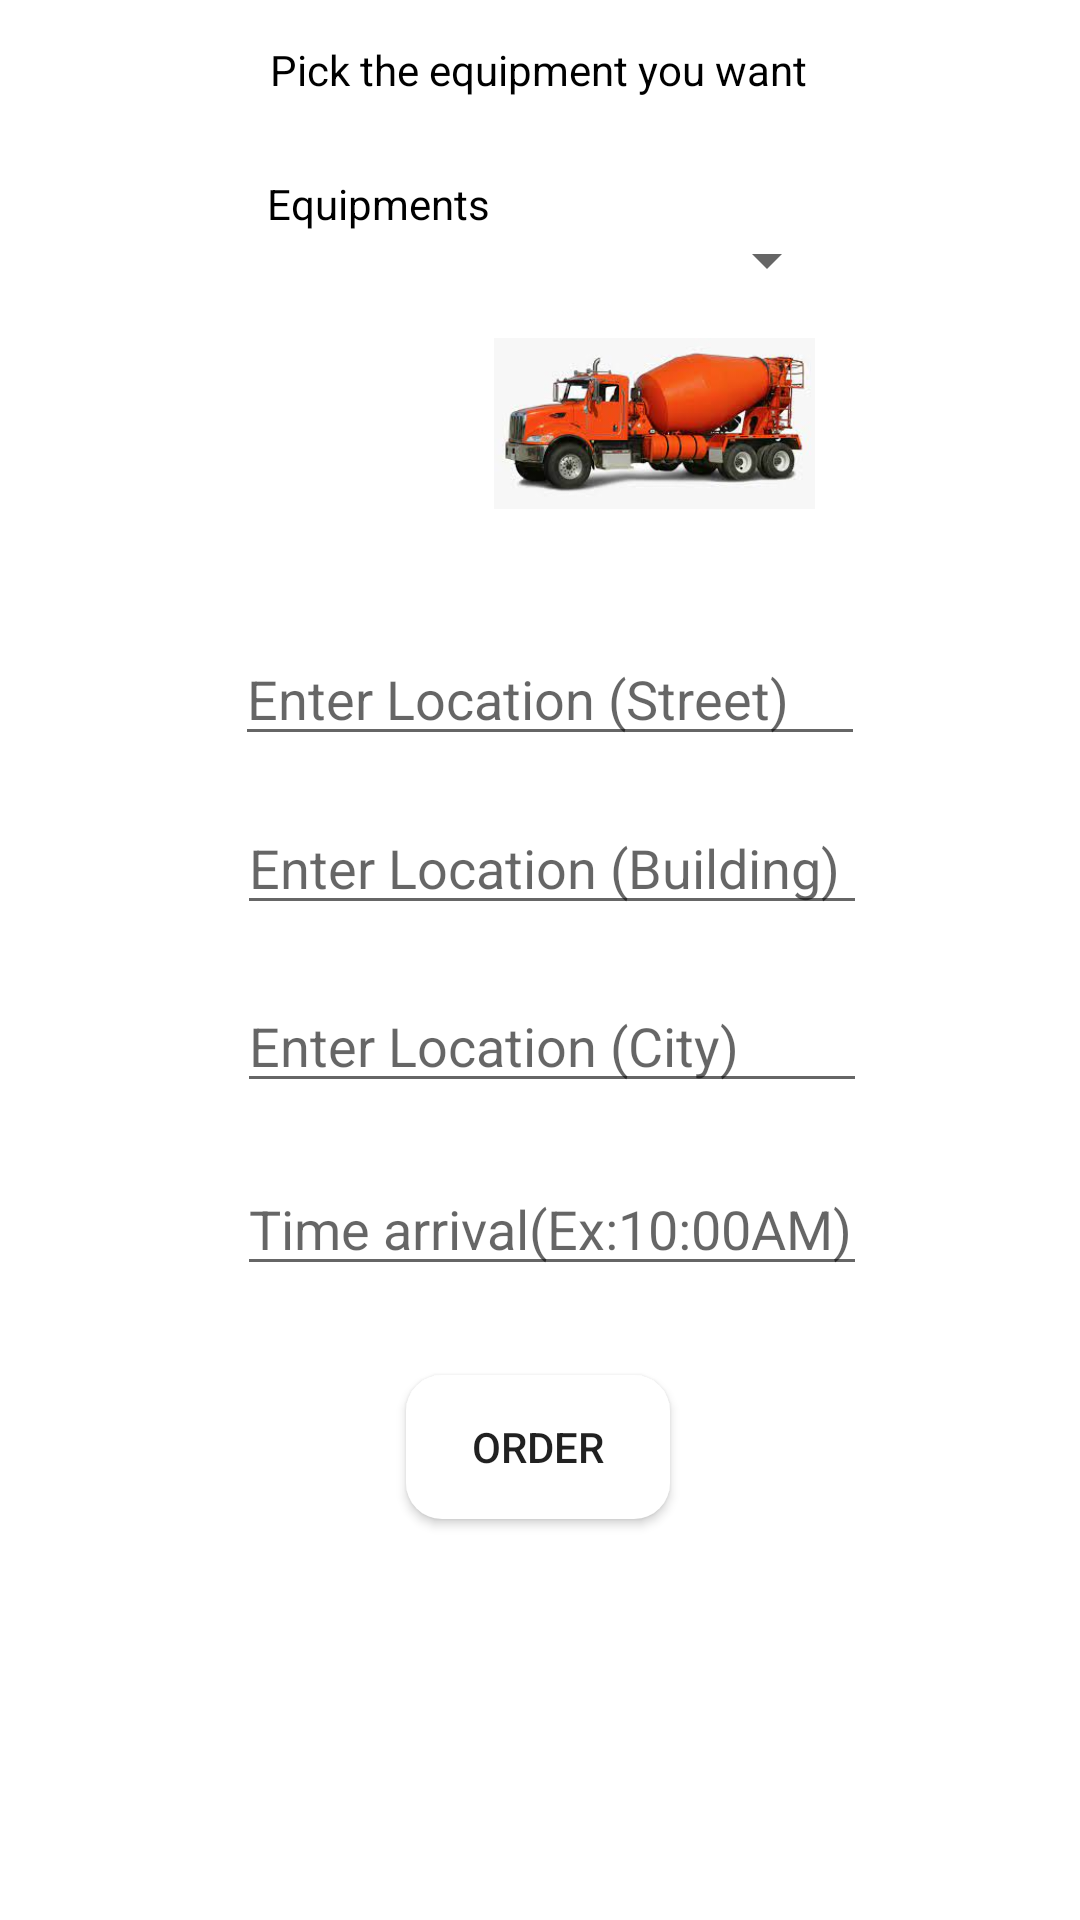

The Android layout XML behind this screen, and the referenced resources:
<!-- AndroidManifest.xml: application theme Theme.Final_project_front_end -->
<!-- res/layout/activity_main8.xml -->
<?xml version="1.0" encoding="utf-8"?>
<androidx.constraintlayout.widget.ConstraintLayout xmlns:android="http://schemas.android.com/apk/res/android"
    xmlns:app="http://schemas.android.com/apk/res-auto"
    xmlns:tools="http://schemas.android.com/tools"
    android:layout_width="match_parent"
    android:layout_height="match_parent"
    tools:context=".MainActivity8">

    <Spinner
        android:id="@+id/equipments_spinner"
        android:layout_width="wrap_content"
        android:layout_height="wrap_content"

        android:minWidth="200dp"
        app:layout_constraintBottom_toBottomOf="parent"
        app:layout_constraintEnd_toEndOf="parent"
        app:layout_constraintHorizontal_bias="0.497"
        app:layout_constraintStart_toStartOf="parent"
        app:layout_constraintTop_toTopOf="parent"
        app:layout_constraintVertical_bias="0.121" />

    <TextView
        android:id="@+id/equip_hint_spinner"
        android:layout_width="wrap_content"
        android:layout_height="wrap_content"
        android:text="Equipments"
        android:textColor="@color/black"
        app:layout_constraintBottom_toBottomOf="parent"
        app:layout_constraintEnd_toEndOf="parent"
        app:layout_constraintHorizontal_bias="0.311"
        app:layout_constraintStart_toStartOf="parent"
        app:layout_constraintTop_toTopOf="parent"
        app:layout_constraintVertical_bias="0.094" />

    <ImageView
        android:id="@+id/imageView2"
        android:layout_width="107dp"
        android:layout_height="95dp"
        app:layout_constraintBottom_toBottomOf="parent"
        app:layout_constraintEnd_toEndOf="parent"
        app:layout_constraintHorizontal_bias="0.651"
        app:layout_constraintStart_toStartOf="parent"
        app:layout_constraintTop_toTopOf="parent"
        app:layout_constraintVertical_bias="0.172"
        app:srcCompat="@drawable/concrete" />

    <EditText
        android:id="@+id/street"
        android:layout_width="wrap_content"
        android:layout_height="wrap_content"
        android:ems="10"
        android:hint="Enter Location (Street)"
        android:inputType="textPostalAddress"
        app:layout_constraintBottom_toBottomOf="parent"
        app:layout_constraintEnd_toEndOf="parent"
        app:layout_constraintHorizontal_bias="0.522"
        app:layout_constraintStart_toStartOf="parent"
        app:layout_constraintTop_toTopOf="parent"
        app:layout_constraintVertical_bias="0.352" />

    <EditText
        android:id="@+id/building"
        android:layout_width="wrap_content"
        android:layout_height="wrap_content"
        android:ems="10"
        android:hint="Enter Location (Building)"
        android:inputType="textPostalAddress"
        app:layout_constraintBottom_toBottomOf="parent"
        app:layout_constraintEnd_toEndOf="parent"
        app:layout_constraintHorizontal_bias="0.527"
        app:layout_constraintStart_toStartOf="parent"
        app:layout_constraintTop_toTopOf="parent"
        app:layout_constraintVertical_bias="0.446" />

    <EditText
        android:id="@+id/city"
        android:layout_width="wrap_content"
        android:layout_height="wrap_content"
        android:ems="10"
        android:hint="Enter Location (City)"
        android:inputType="textPersonName"
        app:layout_constraintBottom_toBottomOf="parent"
        app:layout_constraintEnd_toEndOf="parent"
        app:layout_constraintHorizontal_bias="0.527"
        app:layout_constraintStart_toStartOf="parent"
        app:layout_constraintTop_toTopOf="parent"
        app:layout_constraintVertical_bias="0.545" />

    <Button
        android:id="@+id/order_equipment"
        android:background="@drawable/semi_rounded"
        android:layout_width="wrap_content"
        android:layout_height="wrap_content"
        android:onClick="order"
        android:text="Order"
        app:layout_constraintBottom_toBottomOf="parent"
        app:layout_constraintEnd_toEndOf="parent"
        app:layout_constraintHorizontal_bias="0.498"
        app:layout_constraintStart_toStartOf="parent"
        app:layout_constraintTop_toTopOf="parent"
        app:layout_constraintVertical_bias="0.774" />

    <TextView
        android:id="@+id/equipments_result"
        android:layout_width="304dp"
        android:layout_height="78dp"
        android:textColor="@color/black"
        app:layout_constraintBottom_toBottomOf="parent"
        app:layout_constraintEnd_toEndOf="parent"
        app:layout_constraintHorizontal_bias="0.495"
        app:layout_constraintStart_toStartOf="parent"
        app:layout_constraintTop_toTopOf="parent"
        app:layout_constraintVertical_bias="0.926" />

    <TextView
        android:id="@+id/pick_equipment_hint"
        android:layout_width="wrap_content"
        android:layout_height="wrap_content"
        android:text="Pick the equipment you want"
        android:textColor="@color/black"
        app:layout_constraintBottom_toBottomOf="parent"
        app:layout_constraintEnd_toEndOf="parent"
        app:layout_constraintHorizontal_bias="0.497"
        app:layout_constraintStart_toStartOf="parent"
        app:layout_constraintTop_toTopOf="parent"
        app:layout_constraintVertical_bias="0.022" />

    <EditText
        android:id="@+id/time"
        android:layout_width="wrap_content"
        android:layout_height="wrap_content"
        android:ems="10"
        android:hint="Time arrival(Ex:10:00AM)"
        android:inputType="textPersonName"
        app:layout_constraintBottom_toBottomOf="parent"
        app:layout_constraintEnd_toEndOf="parent"
        app:layout_constraintHorizontal_bias="0.527"
        app:layout_constraintStart_toStartOf="parent"
        app:layout_constraintTop_toTopOf="parent"
        app:layout_constraintVertical_bias="0.647" />


</androidx.constraintlayout.widget.ConstraintLayout>
<!-- resources referenced by this layout -->
<resources>
  <!-- drawable concrete: png bitmap (drawable-v24, 8897 bytes) -->
  <!-- drawable semi_rounded (drawable) -->
  <?xml version="1.0" encoding="utf-8"?>
  <shape xmlns:android="http://schemas.android.com/apk/res/android">
      <corners  android:radius="12dp"/>
      <solid android:color="#fff"></solid>
  </shape>
  <style name="Theme.Final_project_front_end" parent="Theme.MaterialComponents.DayNight.DarkActionBar">
          
          <item name="colorPrimary">@color/purple_500</item>
          <item name="colorPrimaryVariant">@color/purple_700</item>
          <item name="colorOnPrimary">@color/white</item>
          
          <item name="colorSecondary">@color/teal_200</item>
          <item name="colorSecondaryVariant">@color/teal_700</item>
          <item name="colorOnSecondary">@color/black</item>
          
          <item name="android:statusBarColor" tools:targetApi="l">?attr/colorPrimaryVariant</item>
          
      </style>
  <!-- not gathered from this repository: default colours our renderer supplied (Android Studio template values) -->
  <color name="purple_500">#FF6200EE</color>
  <color name="purple_700">#FF3700B3</color>
  <color name="teal_200">#FF03DAC5</color>
  <color name="teal_700">#FF018786</color>
  <color name="black">#FF000000</color>
  <color name="white">#FFFFFFFF</color>
</resources>
